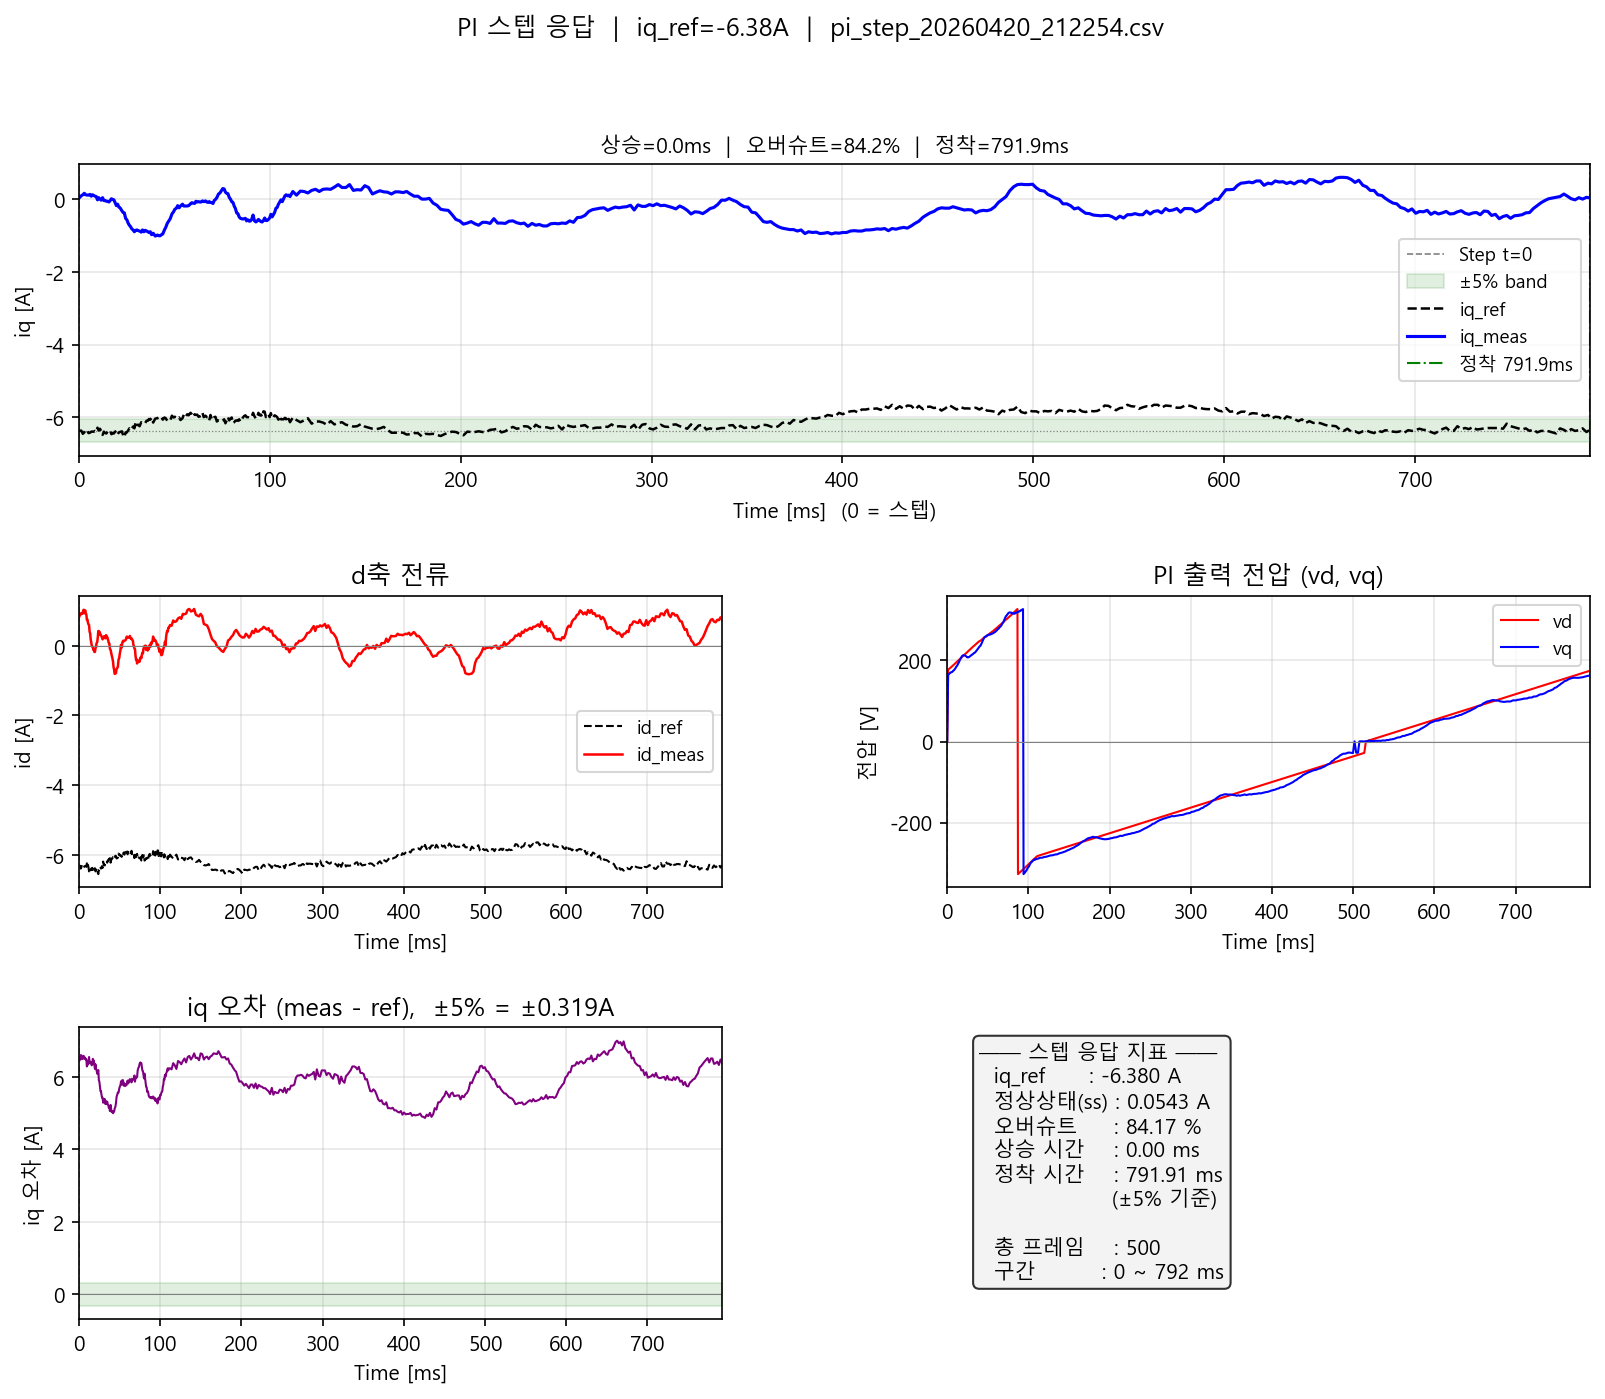

Values plotted in this chart, from the file beside it:
t, iq_ref, iq_meas, id_ref, id_meas, vd, vq, elec
0.0, -6.38, 0.04, -6.33, 0.81, 0.0, 0.0, 0.0
0.001144, -6.37, 0.1, -6.31, 0.89, 177.3, 165.1, 1.185
0.001999, -6.46, 0.13, -6.39, 0.92, 178.6, 166.2, 1.185
0.002753, -6.42, 0.17, -6.36, 0.9, 179.8, 167.5, 1.185
0.003504, -6.35, 0.13, -6.29, 0.93, 181.1, 169.7, 1.186
0.004239, -6.37, 0.12, -6.31, 0.92, 182.3, 169.7, 1.186
0.004961, -6.44, 0.12, -6.36, 0.99, 183.6, 171, 1.187
0.005751, -6.43, 0.14, -6.35, 1.03, 184.8, 171.3, 1.187
0.006414, -6.4, 0.09, -6.33, 0.93, 186.1, 172.1, 1.187
0.007074, -6.4, 0.13, -6.32, 1.01, 187.4, 174.3, 1.188
0.007722, -6.4, 0.11, -6.32, 1.01, 188.6, 174.8, 1.188
0.008368, -6.38, 0.09, -6.31, 0.92, 189.9, 175.9, 1.189
0.009019, -6.4, 0.08, -6.34, 0.89, 191.1, 178, 1.189
0.009663, -6.29, -0.01, -6.24, 0.74, 192.4, 179.6, 1.19
0.01031, -6.37, 0.05, -6.32, 0.75, 193.7, 181.5, 1.191
0.01095, -6.32, 0.01, -6.28, 0.66, 194.9, 183.9, 1.192
0.01162, -6.38, -0.02, -6.35, 0.61, 196.2, 185.8, 1.192
0.01233, -6.49, 0.05, -6.47, 0.59, 197.4, 187.4, 1.193
0.01302, -6.4, -0.03, -6.39, 0.4, 198.7, 190.4, 1.194
0.01369, -6.44, -0.03, -6.43, 0.35, 199.9, 193.1, 1.195
0.01436, -6.45, -0.05, -6.44, 0.18, 201.2, 195.2, 1.196
0.01502, -6.39, -0.05, -6.39, 0.09, 202.4, 198.7, 1.197
0.01567, -6.38, -0.07, -6.38, 0.0, 203.7, 201.4, 1.198
0.01631, -6.37, -0.03, -6.37, -0.03, 205, 203.8, 1.199
0.01695, -6.47, 0.02, -6.47, -0.04, 206.2, 206.2, 1.2
0.0176, -6.44, 0.0, -6.44, -0.12, 207.5, 208.6, 1.201
0.01826, -6.45, -0.01, -6.45, -0.13, 208.7, 210.8, 1.202
0.01892, -6.4, -0.09, -6.4, -0.18, 210, 211.8, 1.202
0.01957, -6.38, -0.17, -6.38, -0.18, 211.2, 212.6, 1.202
0.02021, -6.47, -0.13, -6.47, -0.08, 212.5, 212.6, 1.202
0.02085, -6.42, -0.21, -6.43, -0.04, 213.8, 212.9, 1.202
0.02151, -6.41, -0.23, -6.42, 0.06, 215, 212.4, 1.202
0.02244, -6.39, -0.31, -6.39, 0.11, 216.3, 211.6, 1.202
0.0231, -6.5, -0.36, -6.51, 0.24, 217.5, 210.8, 1.202
0.02374, -6.55, -0.37, -6.55, 0.42, 218.8, 209.4, 1.201
0.0244, -6.42, -0.52, -6.43, 0.31, 220, 207.8, 1.2
0.02507, -6.42, -0.56, -6.43, 0.4, 221.3, 208.3, 1.201
0.02571, -6.37, -0.65, -6.4, 0.36, 222.6, 207.5, 1.2
0.02636, -6.31, -0.71, -6.34, 0.33, 223.8, 207.8, 1.2
0.027, -6.35, -0.75, -6.39, 0.3, 225.1, 208.6, 1.201
0.02764, -6.31, -0.81, -6.36, 0.27, 226.3, 209.7, 1.201
0.02832, -6.26, -0.84, -6.32, 0.23, 227.6, 210.5, 1.202
0.029, -6.31, -0.89, -6.37, 0.18, 228.8, 211.8, 1.202
0.02968, -6.13, -0.85, -6.19, 0.23, 230.1, 213.2, 1.202
0.03035, -6.22, -0.84, -6.28, 0.25, 231.3, 213.7, 1.203
0.03103, -6.21, -0.86, -6.27, 0.27, 232.6, 215.1, 1.203
0.03175, -6.25, -0.87, -6.3, 0.22, 233.9, 215.6, 1.203
0.03258, -6.14, -0.9, -6.2, 0.21, 235.1, 217.7, 1.204
0.03328, -6.16, -0.84, -6.21, 0.3, 236.4, 218.3, 1.204
0.03398, -6.14, -0.89, -6.2, 0.23, 237.6, 219.1, 1.205
0.03469, -6.16, -0.85, -6.22, 0.25, 238.9, 220.7, 1.205
0.03536, -6.1, -0.87, -6.16, 0.2, 240.2, 222.3, 1.206
0.03603, -6.1, -0.89, -6.16, 0.14, 241.4, 223.9, 1.206
0.03669, -6.05, -0.91, -6.12, 0.07, 242.7, 225.8, 1.207
0.03734, -6.07, -0.89, -6.13, 0.06, 243.9, 227.7, 1.208
0.038, -6.02, -0.97, -6.09, -0.09, 245.2, 229.6, 1.209
0.03884, -6.15, -0.93, -6.22, -0.12, 246.4, 232, 1.21
0.03995, -6.04, -1.01, -6.11, -0.25, 247.7, 234.7, 1.21
0.04108, -6.03, -0.98, -6.1, -0.36, 248.9, 236.5, 1.211
0.04179, -5.99, -1.0, -6.06, -0.45, 250.2, 240, 1.212
... 440 more rows
